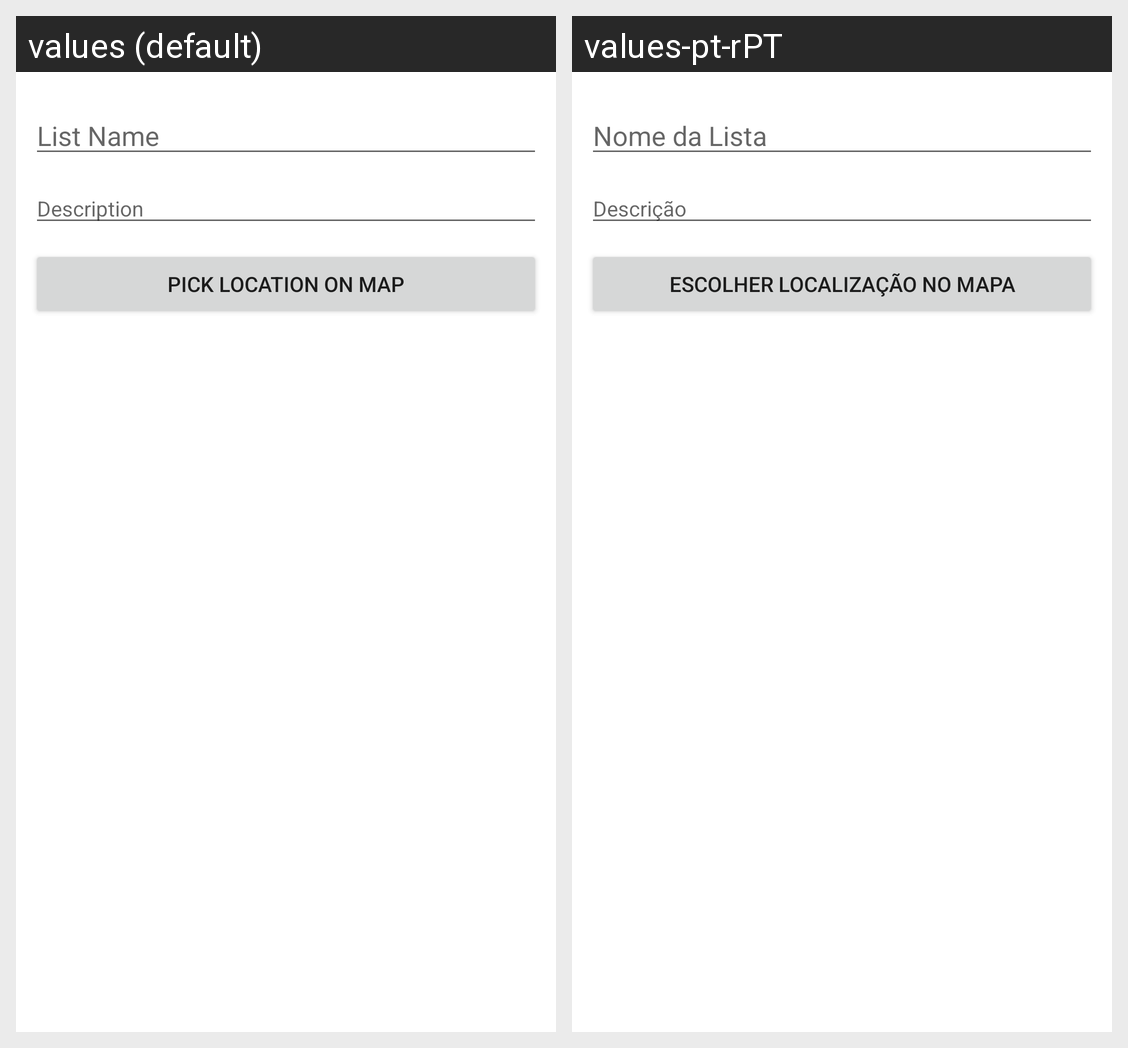

This grid shows one Android layout under two languages. Give, for every string resource on the screen, its name, the default text and each shown locale's text.
Android screen res/layout/dialog_create_pantry.xml rendered under 2 locales, left to right: values (default), values-pt-rPT. Device: Nexus 5 (rendered at 1080×1920; each locale shown at half size, 540×960, under a caption strip naming it); theme Theme.ShopIST.
Strings drawn on this screen, with the default value and each locale's value (text and hints the layout hard-codes, and strings that could not be matched under every locale, appear in the picture but are not listed):

list_name
  values: List Name
  values-pt-rPT: Nome da Lista

description
  values: Description
  values-pt-rPT: Descrição

pick_location
  values: Pick Location on map
  values-pt-rPT: Escolher localização no mapa
